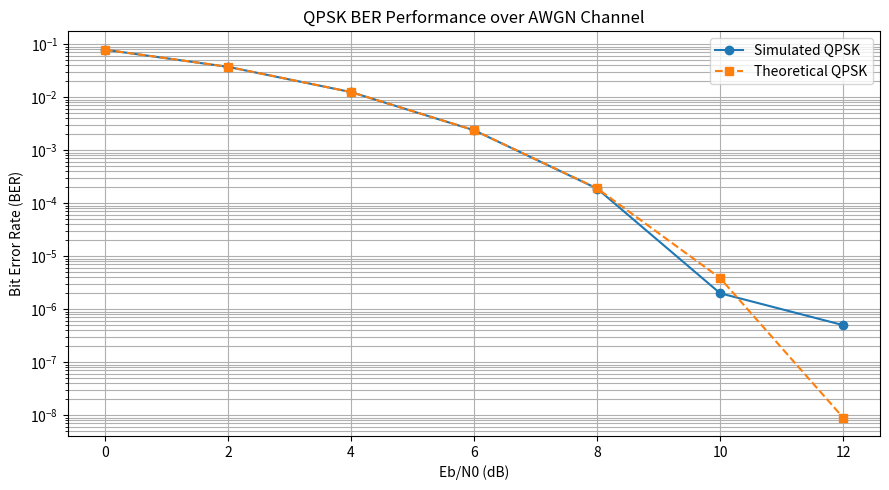

Generate this figure with matplotlib:

import numpy as np
import matplotlib.pyplot as plt
from math import erfc, sqrt

# 1. Simulation settings
num_bits = 1_000_000
snr_db = np.arange(0, 13, 2)

rng = np.random.default_rng(42)

simulated_ber = []
theoretical_ber = []

# 2. Generate random bits
bits = rng.integers(0, 2, num_bits)

# 3. QPSK modulation
bit_pairs = bits.reshape(-1, 2)

i_tx = 2 * bit_pairs[:, 0] - 1
q_tx = 2 * bit_pairs[:, 1] - 1

# 4. AWGN channel
for snr in snr_db:

    eb_n0 = 10 ** (snr / 10)

    noise_std = sqrt(1 / (2 * eb_n0))

    i_noise = rng.normal(0, noise_std, len(i_tx))
    q_noise = rng.normal(0, noise_std, len(q_tx))

    i_rx = i_tx + i_noise
    q_rx = q_tx + q_noise

    # 5. QPSK demodulation
    detected = np.column_stack((
        (i_rx >= 0).astype(int),
        (q_rx >= 0).astype(int)
    )).reshape(-1)

    # 6. BER calculation
    errors = np.sum(bits != detected)
    ber = errors / num_bits

    simulated_ber.append(ber)

    theory = 0.5 * erfc(sqrt(eb_n0))
    theoretical_ber.append(theory)

    print(
        f"SNR: {snr:2d} dB | "
        f"Errors: {errors:5d} | "
        f"Simulated BER: {ber:.6e} | "
        f"Theoretical BER: {theory:.6e}"
    )

# 7. Plot results
plt.figure(figsize=(9, 5))

plt.semilogy(
    snr_db, np.maximum(simulated_ber, 0.5 / num_bits),
    'o-', label='Simulated QPSK'
)

plt.semilogy(
    snr_db, theoretical_ber,
    's--', label='Theoretical QPSK'
)

plt.xlabel('Eb/N0 (dB)')
plt.ylabel('Bit Error Rate (BER)')
plt.title('QPSK BER Performance over AWGN Channel')

plt.grid(True, which='both')
plt.legend()
plt.tight_layout()
plt.show()
